3-way image classification set "Daun Kentang" from GitHub (torangsitungkir93/Skripsi-CNN-Daun-Kentang); label vocabulary: early blight, healthy, late blight.

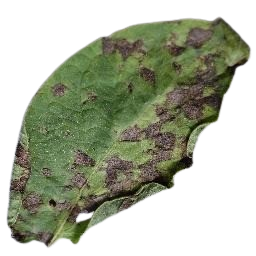
Label: early blight

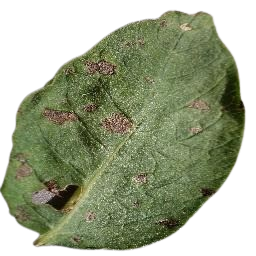
Label: early blight

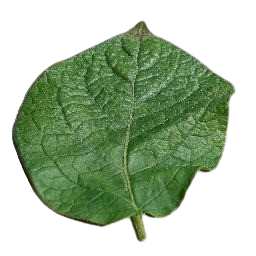
Label: healthy

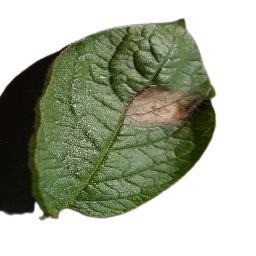
Label: late blight

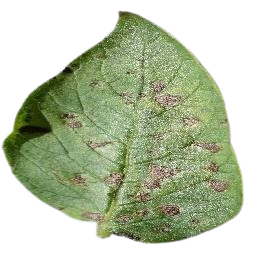
Label: early blight

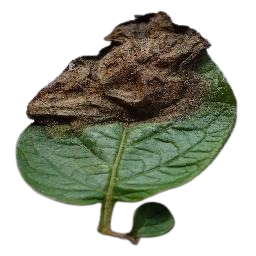
Label: late blight
